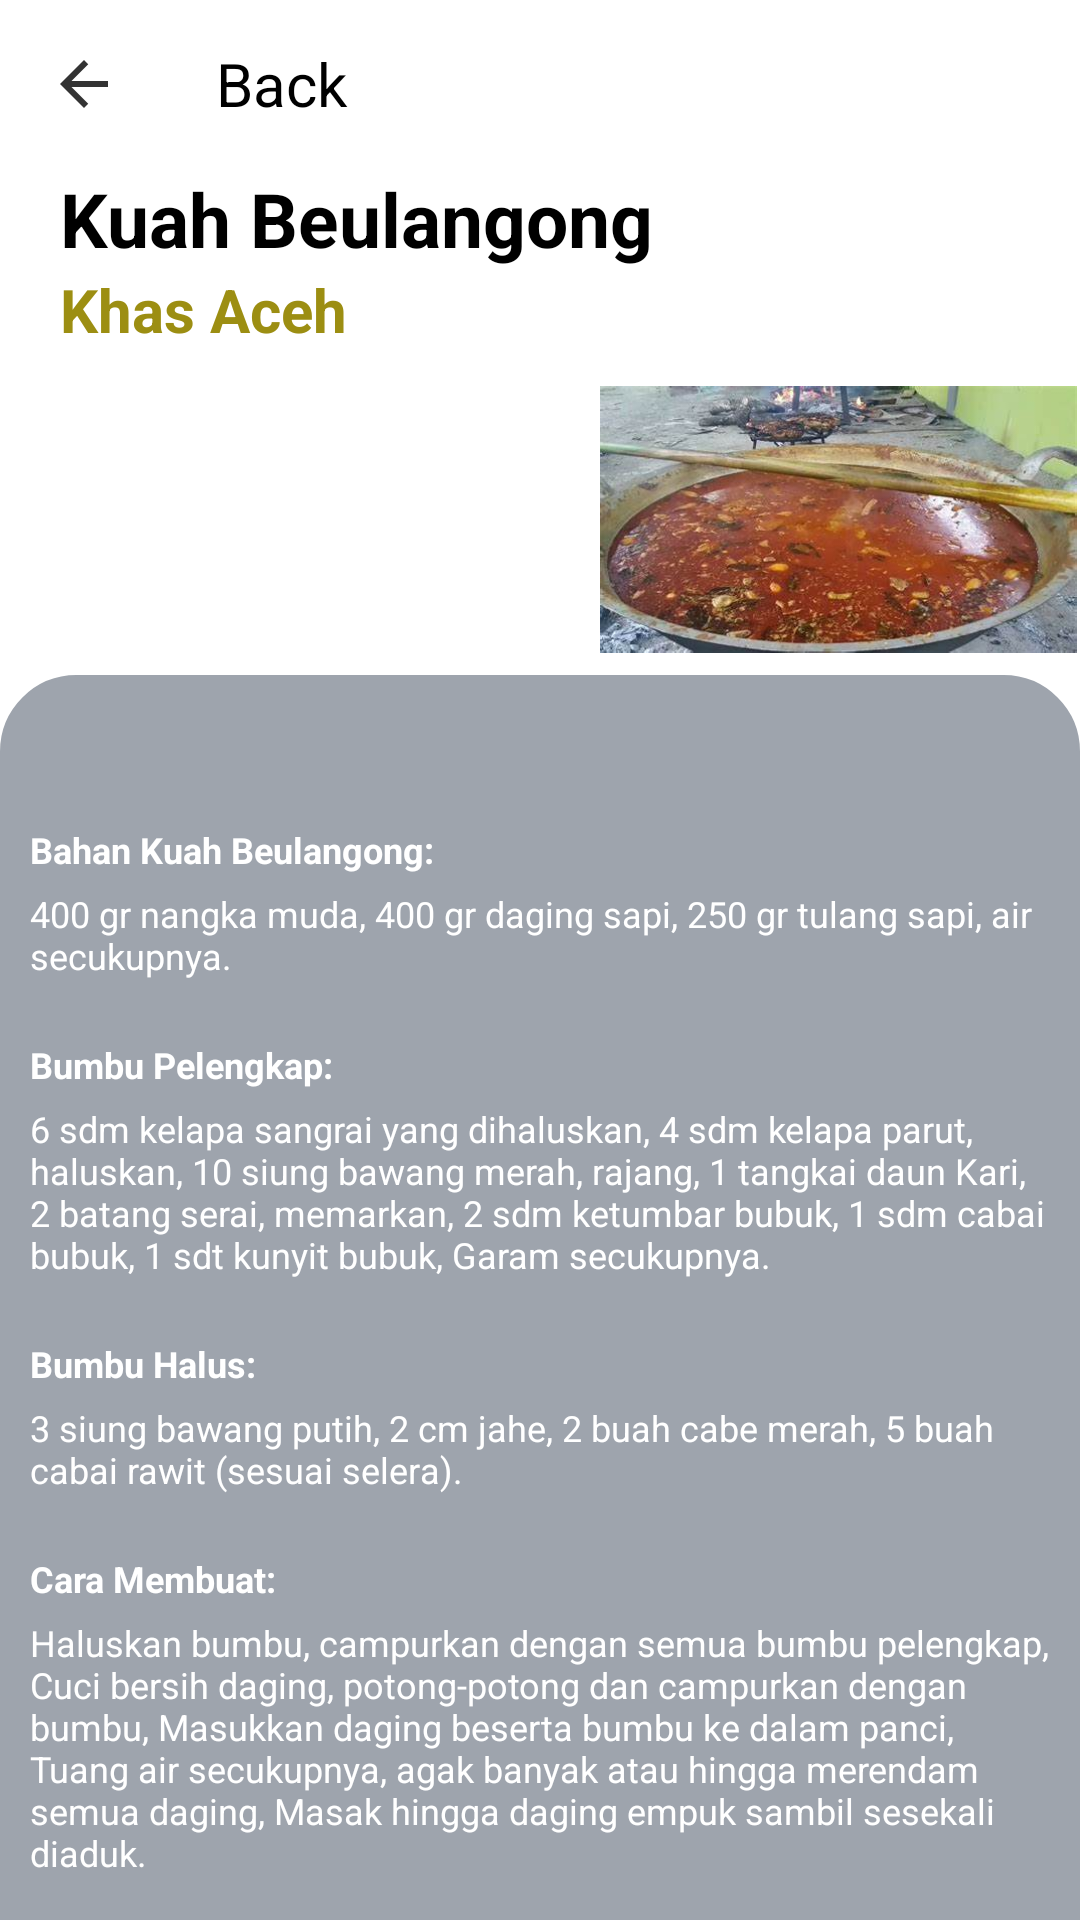

Reconstruct the res/layout file that produces this screen, plus the resources it refers to.
<!-- AndroidManifest.xml: application theme Theme.AcehSpecialFood -->
<!-- res/layout/activity_kuah_beulangong.xml -->
<?xml version="1.0" encoding="utf-8"?>
<LinearLayout xmlns:android="http://schemas.android.com/apk/res/android"
    xmlns:app="http://schemas.android.com/apk/res-auto"
    android:layout_width="match_parent"
    android:layout_height="match_parent"
    android:background="@color/white"
    android:orientation="vertical">

    <com.google.android.material.appbar.AppBarLayout
        android:layout_width="match_parent"
        android:layout_height="wrap_content"
        app:elevation="0dp">

        <androidx.appcompat.widget.Toolbar
            android:id="@+id/back"
            android:layout_width="match_parent"
            android:layout_height="wrap_content"
            android:background="@color/white"
            android:onClick="back"
            app:navigationIcon="@drawable/ic_back1">

            <LinearLayout
                android:layout_width="match_parent"
                android:layout_height="wrap_content"
                android:orientation="vertical">

                <TextView
                    android:layout_width="match_parent"
                    android:layout_height="wrap_content"
                    android:text="Back"
                    android:textColor="@color/black"
                    android:textSize="20sp" />

            </LinearLayout>

        </androidx.appcompat.widget.Toolbar>

    </com.google.android.material.appbar.AppBarLayout>


    <TextView
        android:layout_width="305dp"
        android:layout_height="wrap_content"
        android:layout_marginStart="20dp"
        android:text="Kuah Beulangong"
        android:textColor="@color/black"
        android:textSize="25dp"
        android:textStyle="bold" />

    <TextView
        android:layout_width="143dp"
        android:layout_height="wrap_content"
        android:layout_marginStart="20dp"
        android:text="Khas Aceh"
        android:textColor="#9C8E12"
        android:textSize="20dp"
        android:textStyle="bold" />

    <ImageView
        android:layout_width="159dp"
        android:layout_height="113dp"
        android:layout_marginLeft="200dp"
        android:layout_marginRight="30dp"
        app:srcCompat="@drawable/kuah_blg" />


    <LinearLayout
        android:layout_width="match_parent"
        android:layout_height="match_parent"
        android:layout_marginTop="-5dp"
        android:background="@drawable/bg_circle_radius_primary"
        android:orientation="vertical">

        <TextView
            android:layout_width="wrap_content"
            android:layout_height="wrap_content"
            android:layout_marginTop="50dp"
            android:paddingLeft="10dp"
            android:paddingRight="10dp"
            android:text="Bahan Kuah Beulangong:"
            android:textColor="@color/white"
            android:textStyle="bold"
            android:textSize="12sp" />

        <TextView
            android:layout_width="wrap_content"
            android:layout_height="wrap_content"
            android:paddingLeft="10dp"
            android:paddingRight="10dp"
            android:layout_marginTop="5dp"
            android:text="400 gr nangka muda, 400 gr daging sapi, 250 gr tulang sapi, air secukupnya."
            android:textColor="@color/white"
            android:textSize="12sp" />

        <TextView
            android:layout_width="wrap_content"
            android:layout_height="wrap_content"
            android:layout_marginTop="20dp"
            android:paddingLeft="10dp"
            android:paddingRight="10dp"
            android:text="Bumbu Pelengkap:"
            android:textColor="@color/white"
            android:textStyle="bold"
            android:textSize="12sp" />

        <TextView
            android:layout_width="wrap_content"
            android:layout_height="wrap_content"
            android:paddingLeft="10dp"
            android:paddingRight="10dp"
            android:layout_marginTop="5dp"
            android:text="6 sdm kelapa sangrai yang dihaluskan, 4 sdm kelapa parut, haluskan, 10 siung bawang merah, rajang, 1 tangkai daun Kari, 2 batang serai, memarkan, 2 sdm ketumbar bubuk, 1 sdm cabai bubuk, 1 sdt kunyit bubuk, Garam secukupnya."
            android:textColor="@color/white"
            android:textSize="12sp" />

        <TextView
            android:layout_width="wrap_content"
            android:layout_height="wrap_content"
            android:layout_marginTop="20dp"
            android:paddingLeft="10dp"
            android:paddingRight="10dp"
            android:text="Bumbu Halus:"
            android:textStyle="bold"
            android:textColor="@color/white"
            android:textSize="12sp" />

        <TextView
            android:layout_width="wrap_content"
            android:layout_height="wrap_content"
            android:paddingLeft="10dp"
            android:paddingRight="10dp"
            android:layout_marginTop="5dp"
            android:text="3 siung bawang putih, 2 cm jahe, 2 buah cabe merah, 5 buah cabai rawit (sesuai selera)."
            android:textColor="@color/white"
            android:textSize="12sp" />


        <TextView
            android:layout_width="wrap_content"
            android:layout_height="wrap_content"
            android:layout_marginTop="20dp"
            android:textStyle="bold"
            android:paddingLeft="10dp"
            android:paddingRight="10dp"
            android:text="Cara Membuat:"
            android:textColor="@color/white"
            android:textSize="12sp" />

        <TextView
            android:layout_width="wrap_content"
            android:layout_height="wrap_content"
            android:paddingLeft="10dp"
            android:paddingRight="10dp"
            android:layout_marginTop="5dp"
            android:text="Haluskan bumbu, campurkan dengan semua bumbu pelengkap, Cuci bersih daging, potong-potong dan campurkan dengan bumbu, Masukkan daging beserta bumbu ke dalam panci, Tuang air secukupnya, agak banyak atau hingga merendam semua daging, Masak hingga daging empuk sambil sesekali diaduk."
            android:textColor="@color/white"
            android:textSize="12sp" />

    </LinearLayout>>

</LinearLayout>
<!-- resources referenced by this layout -->
<resources>
  <!-- drawable bg_circle_radius_primary (drawable) -->
  <?xml version="1.0" encoding="utf-8"?>
  <shape xmlns:android="http://schemas.android.com/apk/res/android"
      android:shape="rectangle">
      <solid android:color="#9EA4AD"/>
      <stroke
          android:width="1dp"
          android:color="#9EA4AD" />
      <size android:width="100dp" />
      <corners
          android:bottomLeftRadius="0dp"
          android:bottomRightRadius="0dp"
          android:topLeftRadius="25dp"
          android:topRightRadius="25dp" />
  </shape>
  <!-- drawable ic_back1 (drawable) -->
  <vector xmlns:android="http://schemas.android.com/apk/res/android"
      android:width="24dp"
      android:height="24dp"
      android:viewportWidth="24"
      android:viewportHeight="24"
      android:tint="@color/black"
      android:alpha="0.8">
      <path
          android:fillColor="@color/black"
          android:pathData="M20,11H7.83l5.59,-5.59L12,4l-8,8 8,8 1.41,-1.41L7.83,13H20v-2z"/>
  </vector>
  <!-- drawable kuah_blg: jpg bitmap (drawable, 27207 bytes) -->
  <style name="Theme.AcehSpecialFood" parent="Theme.MaterialComponents.DayNight.NoActionBar">
          
          <item name="colorPrimary">@color/purple_500</item>
          <item name="colorPrimaryVariant">@color/purple_700</item>
          <item name="colorOnPrimary">@color/white</item>
          
          <item name="colorSecondary">@color/teal_200</item>
          <item name="colorSecondaryVariant">@color/teal_700</item>
          <item name="colorOnSecondary">@color/black</item>
          
          <item name="android:statusBarColor">?attr/colorPrimaryVariant</item>
          
      </style>
  <!-- not gathered from this repository: default colours our renderer supplied (Android Studio template values) -->
  <color name="purple_500">#FF6200EE</color>
  <color name="purple_700">#FF3700B3</color>
  <color name="teal_200">#FF03DAC5</color>
  <color name="teal_700">#FF018786</color>
  <color name="black">#FF000000</color>
  <color name="white">#FFFFFFFF</color>
</resources>
